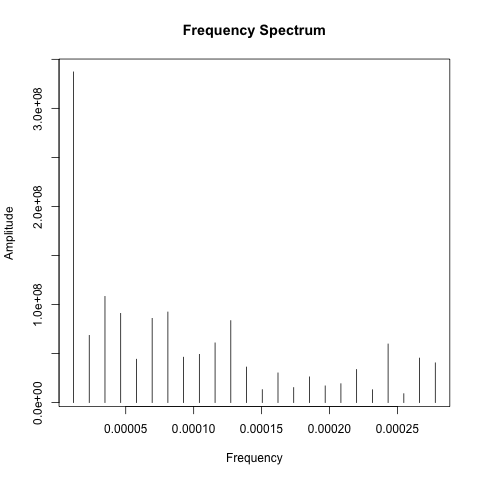

Data behind this chart, as committed beside it:
, fft_data_freq, fft_data, fft_period
1, 1.15740740740741e-05, 337154911, 24
2, 2.31481481481481e-05, 68472397, 12
3, 3.47222222222222e-05, 108224109, 8
4, 4.62962962962963e-05, 90909085, 6
5, 5.78703703703704e-05, 44159027, 4.8
6, 6.94444444444444e-05, 85827569, 4
7, 8.10185185185185e-05, 92316203, 3.429
8, 9.25925925925926e-05, 46228623, 3
9, 0.0001042, 49129694, 2.667
10, 0.0001157, 60832980, 2.4
11, 0.0001273, 83541062, 2.182
12, 0.0001389, 36198459, 2
13, 0.0001505, 13161531, 1.846
14, 0.000162, 30215001, 1.714
15, 0.0001736, 15271031, 1.6
16, 0.0001852, 26171607, 1.5
17, 0.0001968, 16978018, 1.412
18, 0.0002083, 19201006, 1.333
19, 0.0002199, 33682872, 1.263
20, 0.0002315, 13064776, 1.2
21, 0.0002431, 59708493, 1.143
22, 0.0002546, 9028728, 1.091
23, 0.0002662, 45335221, 1.043
24, 0.0002778, 40481974, 1
